Run: headless pygame with SDL's dummy video driver; simulated clock (each Clock.tick advances the game by its frame time, no real sleeping); random seed 0; keys injected as events and as key.get_pressed() state; no mouse input.
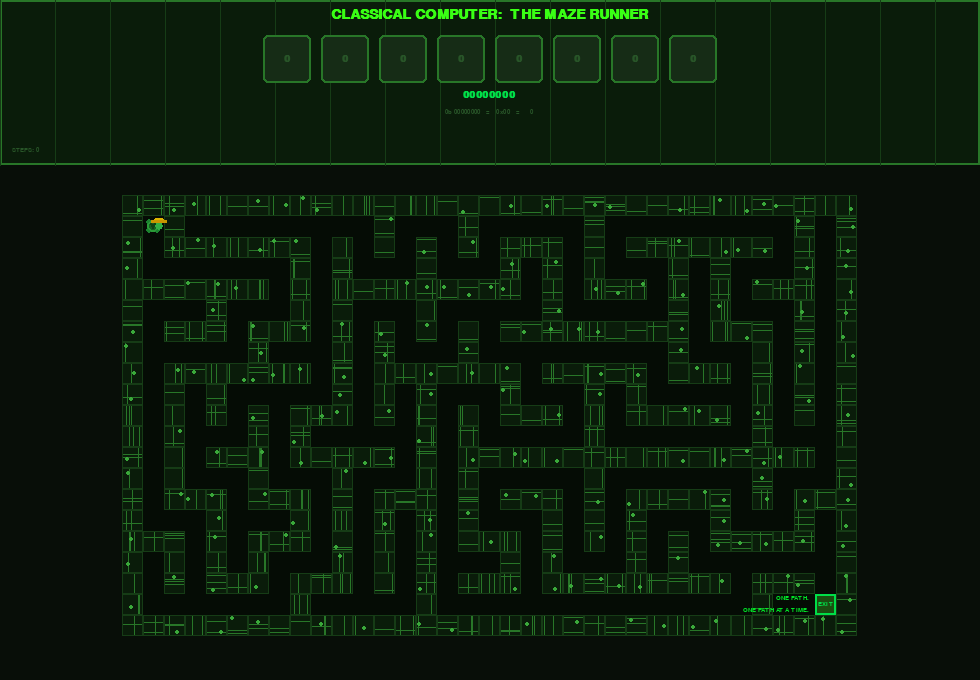
Frame 1 of 4 · flips 1–60 · no input
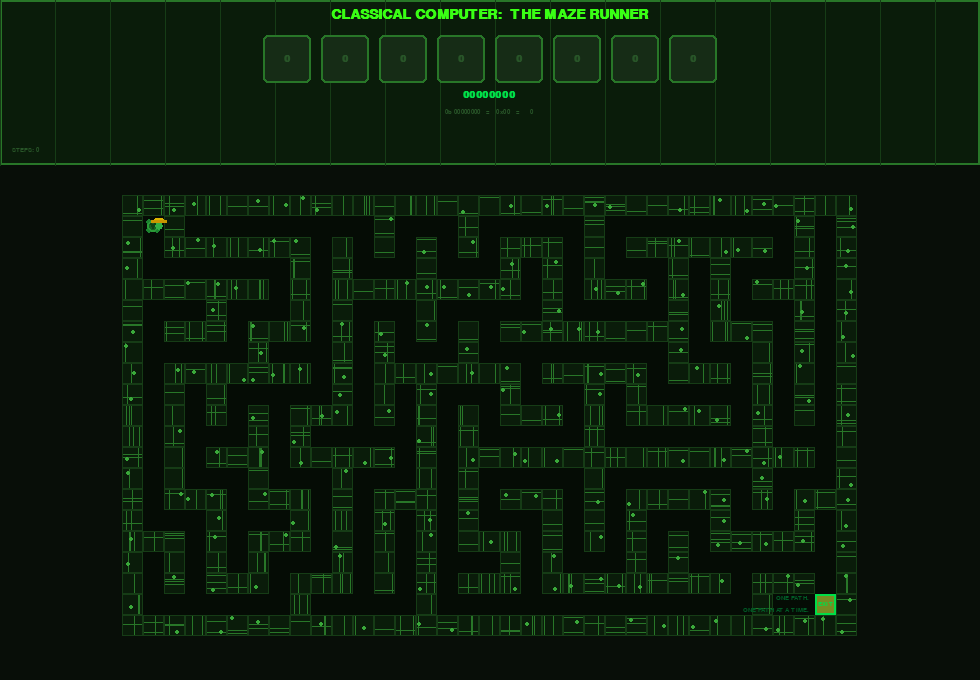
Frame 2 of 4 · flips 61–180 · tapped SPACE, RETURN · held RIGHT (→), D
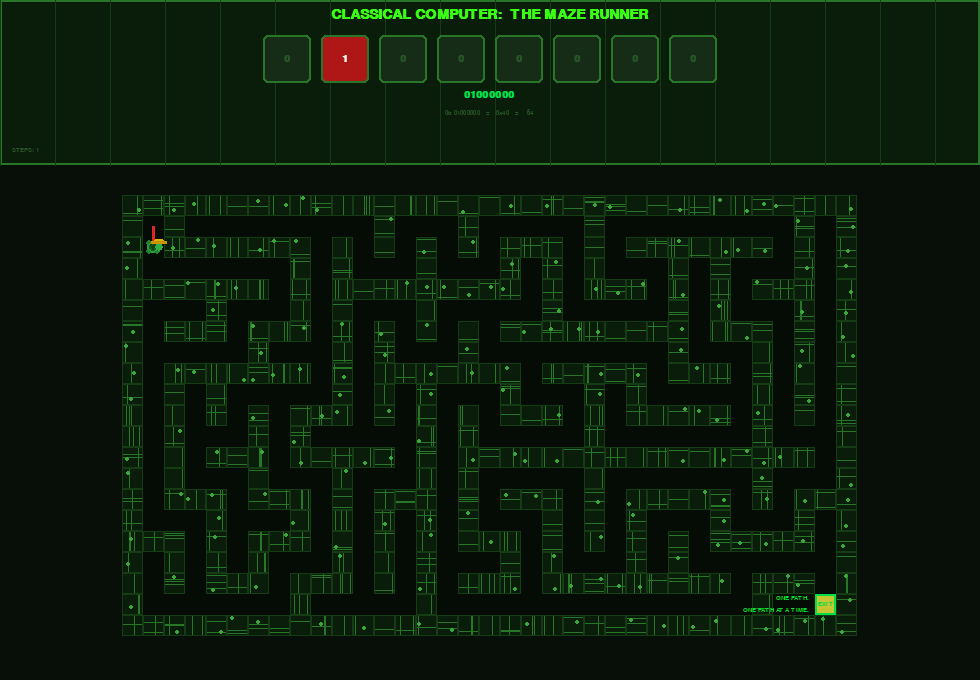
Frame 3 of 4 · flips 181–300 · held DOWN (↓), S
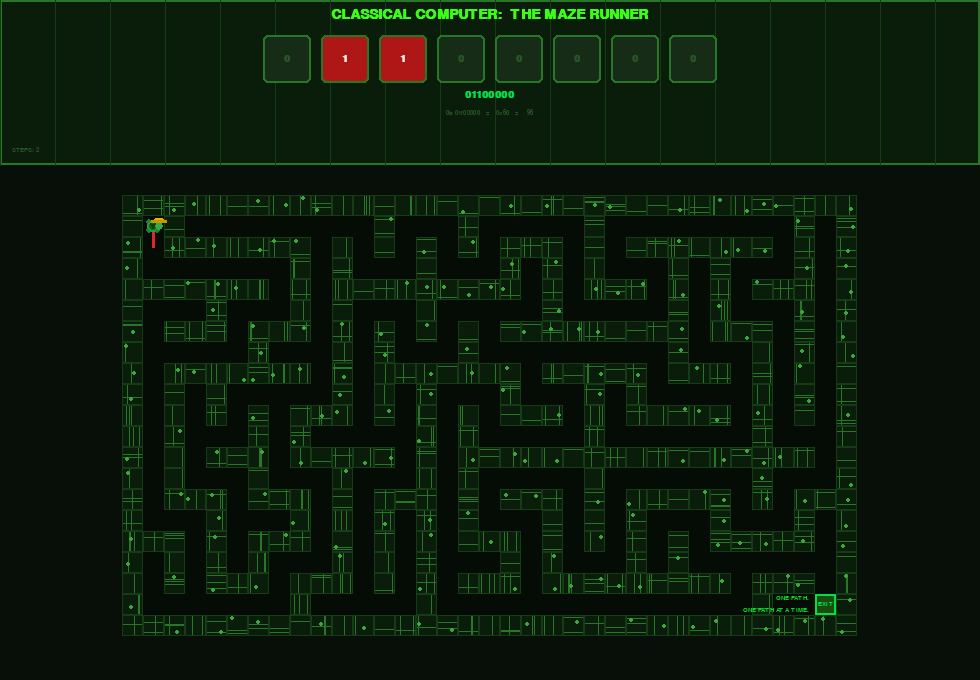
Frame 4 of 4 · flips 301–420 · held LEFT (←), A, UP (↑), W

The pygame program that drew these frames:

"""
classical_maze_pygame.py  —  Classical Computer: The Maze Runner
=================================================================
Quantum Exhibition  |  Classical vs Quantum Computing

ZONE 1  (top 1/4 )  : 8-bit switch panel — one bit flips & glows red each move
ZONE 2  (bottom 3/4): Circuit-board maze with animated turtle-in-hard-hat avatar

Controls: Arrow keys   R = new maze   ESC = quit
"""

import pygame
import sys
import random
import math

# ─────────────────────────────────────────────────────────────────────────────
# Display
# ─────────────────────────────────────────────────────────────────────────────
WIDTH, HEIGHT = 980, 680
ZONE1_H = 165          # bit-status panel  (≈ 1/4)
ZONE2_H = HEIGHT - ZONE1_H
FPS = 60

pygame.init()
screen = pygame.display.set_mode((WIDTH, HEIGHT))
pygame.display.set_caption("Classical Computer: The Maze Runner  |  Quantum Exhibit")
clock = pygame.time.Clock()

# ─────────────────────────────────────────────────────────────────────────────
# Colors
# ─────────────────────────────────────────────────────────────────────────────
BG          = (8,  14,  8)
PCB_DARK    = (10, 28, 10)
PCB_MID     = (22, 60, 22)
PCB_TRACE   = (40, 118, 40)
PCB_VIA     = (58, 168, 58)
FLOOR       = (5,  12,  5)
NEON_GREEN  = (57, 255, 20)
BRIGHT_GRN  = (0,  222, 72)
PATH_RED    = (225, 38, 38)
GOLD        = (255, 205,  0)
WHITE       = (238, 245, 238)
BIT_OFF     = (22,  44, 22)
BIT_ON      = (175, 22, 22)
BIT_GLOW    = (255, 82, 82)
DIM         = (40,  85, 40)
DARK_GRN    = (15,  45, 15)

# ─────────────────────────────────────────────────────────────────────────────
# Fonts
# ─────────────────────────────────────────────────────────────────────────────
def _font(size, bold=True):
    for name in ("Courier New", "Courier", "monospace"):
        try:
            return pygame.font.SysFont(name, size, bold=bold)
        except Exception:
            pass
    return pygame.font.Font(None, size)

F_TITLE = _font(21)
F_MED   = _font(15)
F_SM    = _font(12)
F_LARGE = _font(30)
F_XSM   = _font(10)

# ─────────────────────────────────────────────────────────────────────────────
# Maze parameters & generation
# ─────────────────────────────────────────────────────────────────────────────
MAZE_COLS, MAZE_ROWS = 17, 10   # logical cells  (larger = more complex path)
GRID_W = 2 * MAZE_COLS + 1
GRID_H = 2 * MAZE_ROWS + 1

CELL = min((ZONE2_H - 60) // GRID_H, (WIDTH - 40) // GRID_W)
MAZE_PX_W = GRID_W * CELL
MAZE_PX_H = GRID_H * CELL
MAZE_OX   = (WIDTH - MAZE_PX_W) // 2
MAZE_OY   = ZONE1_H + 30

PLAYER_START = [1, 1]
GOAL_POS     = [GRID_H - 2, GRID_W - 2]


def generate_maze(cols, rows):
    gw, gh = 2 * cols + 1, 2 * rows + 1
    grid = [[True] * gw for _ in range(gh)]
    vis  = [[False] * cols for _ in range(rows)]

    def carve(r, c):
        vis[r][c] = True
        grid[2 * r + 1][2 * c + 1] = False
        ds = [(0, 1), (0, -1), (1, 0), (-1, 0)]
        random.shuffle(ds)
        for dr, dc in ds:
            nr, nc = r + dr, c + dc
            if 0 <= nr < rows and 0 <= nc < cols and not vis[nr][nc]:
                grid[2 * r + 1 + dr][2 * c + 1 + dc] = False
                carve(nr, nc)

    old = sys.getrecursionlimit()
    sys.setrecursionlimit(cols * rows * 12)
    carve(0, 0)
    sys.setrecursionlimit(old)
    return grid


def build_wall_decor(maze):
    """Pre-generate deterministic circuit-board decorations per wall cell."""
    decor = {}
    for r in range(GRID_H):
        for c in range(GRID_W):
            if maze[r][c]:
                rng = random.Random(r * 1009 + c * 37)
                items = []
                for _ in range(rng.randint(1, 3)):
                    if rng.random() < 0.5:
                        items.append(('h', rng.randint(2, CELL - 3)))
                    else:
                        items.append(('v', rng.randint(2, CELL - 3)))
                if rng.random() < 0.55:
                    items.append(('dot', rng.randint(3, CELL - 4), rng.randint(3, CELL - 4)))
                decor[(r, c)] = items
    return decor


def build_maze_surface(maze, decor):
    surf = pygame.Surface((MAZE_PX_W, MAZE_PX_H))
    surf.fill(FLOOR)
    for r in range(GRID_H):
        for c in range(GRID_W):
            x, y = c * CELL, r * CELL
            if maze[r][c]:
                pygame.draw.rect(surf, PCB_DARK,  (x, y, CELL, CELL))
                pygame.draw.rect(surf, PCB_MID,   (x, y, CELL, CELL), 1)
                for d in decor.get((r, c), []):
                    if d[0] == 'h':
                        pygame.draw.line(surf, PCB_TRACE,
                                         (x + 1, y + d[1]), (x + CELL - 2, y + d[1]), 1)
                    elif d[0] == 'v':
                        pygame.draw.line(surf, PCB_TRACE,
                                         (x + d[1], y + 1), (x + d[1], y + CELL - 2), 1)
                    elif d[0] == 'dot':
                        pygame.draw.circle(surf, PCB_VIA, (x + d[1], y + d[2]), 2)
    return surf


# ─────────────────────────────────────────────────────────────────────────────
# Game state (mutable, reset-able)
# ─────────────────────────────────────────────────────────────────────────────
maze      = generate_maze(MAZE_COLS, MAZE_ROWS)
wall_decor = build_wall_decor(maze)
maze_surf  = build_maze_surface(maze, wall_decor)

player     = list(PLAYER_START)
path       = [tuple(PLAYER_START)]
move_count = 0
won        = False

bits       = [0] * 8
active_bit = -1
bit_flash  = 0
wall_flash = 0
tick       = 0


# ─────────────────────────────────────────────────────────────────────────────
# Helpers
# ─────────────────────────────────────────────────────────────────────────────

def cell_center(row, col):
    return (MAZE_OX + col * CELL + CELL // 2,
            MAZE_OY + row * CELL + CELL // 2)


# ─────────────────────────────────────────────────────────────────────────────
# Drawing — Zone 1: bit panel
# ─────────────────────────────────────────────────────────────────────────────

def draw_bit_panel():
    pygame.draw.rect(screen, PCB_DARK, (0, 0, WIDTH, ZONE1_H))
    pygame.draw.rect(screen, PCB_TRACE, (0, 0, WIDTH, ZONE1_H), 2)

    # Subtle vertical lines (PCB feel)
    for x in range(0, WIDTH, 55):
        pygame.draw.line(screen, PCB_MID, (x, 0), (x, ZONE1_H))

    # Title
    t = F_TITLE.render("CLASSICAL COMPUTER:  THE MAZE RUNNER", True, NEON_GREEN)
    screen.blit(t, ((WIDTH - t.get_width()) // 2, 7))

    # 8 bit switches
    BW, BH = 48, 48
    GAP    = 10
    TW     = 8 * BW + 7 * GAP
    bx     = (WIDTH - TW) // 2
    by     = 35

    for i in range(8):
        rx   = bx + i * (BW + GAP)
        rect = pygame.Rect(rx, by, BW, BH)
        active = (i == active_bit and bit_flash > 0)

        if active:
            glow = rect.inflate(10, 10)
            pygame.draw.rect(screen, (110, 0, 0), glow, border_radius=7)
            pygame.draw.rect(screen, BIT_GLOW, rect, border_radius=5)
            vc = (0, 0, 0)
        else:
            bg = BIT_ON if bits[i] else BIT_OFF
            pygame.draw.rect(screen, bg, rect, border_radius=5)
            pygame.draw.rect(screen, PCB_TRACE, rect, 2, border_radius=5)
            vc = WHITE if bits[i] else DIM

        v = F_MED.render(str(bits[i]), True, vc)
        screen.blit(v, (rect.centerx - v.get_width() // 2,
                        rect.centery - v.get_height() // 2))

    # Binary string + decoded value
    bin_str = "".join(str(b) for b in bits)
    dec_val = int(bin_str, 2)

    bs = F_MED.render(bin_str, True, BRIGHT_GRN)
    screen.blit(bs, ((WIDTH - bs.get_width()) // 2, by + BH + 7))

    dv = F_XSM.render(
        f"0b {bin_str}   =   0x{dec_val:02X}   =   {dec_val:3d}",
        True, DIM,
    )
    screen.blit(dv, ((WIDTH - dv.get_width()) // 2, by + BH + 26))

    # Step counter
    sc = F_XSM.render(f"STEPS: {move_count}", True, DIM)
    screen.blit(sc, (12, ZONE1_H - 18))


# ─────────────────────────────────────────────────────────────────────────────
# Drawing — Zone 2: maze elements
# ─────────────────────────────────────────────────────────────────────────────

def draw_path_trail():
    if len(path) < 2:
        return
    pts = [cell_center(r, c) for (r, c) in path]
    pygame.draw.lines(screen, PATH_RED, False, pts, 3)


def draw_goal():
    gr, gc = GOAL_POS
    gx = MAZE_OX + gc * CELL
    gy = MAZE_OY + gr * CELL

    pulse = 0.5 + 0.5 * math.sin(tick * 0.07)
    fill  = (int(15 + 200 * pulse), int(70 + 140 * pulse), int(15 + 40 * pulse))
    pygame.draw.rect(screen, fill, (gx, gy, CELL, CELL))
    pygame.draw.rect(screen, BRIGHT_GRN, (gx, gy, CELL, CELL), 2)

    et = F_XSM.render("EXIT", True, BRIGHT_GRN)
    screen.blit(et, (gx + (CELL - et.get_width()) // 2,
                     gy + (CELL - et.get_height()) // 2))

    # "ONE PATH AT A TIME." glowing text — positioned left of exit
    alpha = int(90 + 160 * abs(math.sin(tick * 0.035)))
    glow  = (0, min(255, alpha), 38)

    t1 = F_XSM.render("ONE PATH.", True, glow)
    t2 = F_XSM.render("ONE PATH AT A TIME.", True, glow)
    tx = gx - t2.get_width() - 6
    screen.blit(t1, (tx + (t2.get_width() - t1.get_width()), gy + 1))
    screen.blit(t2, (tx, gy + 13))


def draw_wall_flash():
    alpha = int(200 * wall_flash / 20)
    fs    = pygame.Surface((MAZE_PX_W, MAZE_PX_H), pygame.SRCALPHA)
    fs.fill((255, 38, 38, alpha))
    screen.blit(fs, (MAZE_OX, MAZE_OY))


def draw_turtle(row, col):
    cx, cy = cell_center(row, col)
    r = max(CELL // 2 - 2, 8)

    # Legs (4 rounded bumps)
    leg_c = (28, 130, 48)
    leg_r = max(3, r // 4)
    for dx, dy in [(r - 4, -(r - 4)), (r - 4, r - 4),
                   (-(r - 4), -(r - 4)), (-(r - 4), r - 4)]:
        pygame.draw.circle(screen, leg_c, (cx + dx, cy + dy), leg_r)

    # Shell body
    shell_rect = pygame.Rect(cx - r + 2, cy - r + 2, 2 * r - 4, 2 * r - 4)
    pygame.draw.ellipse(screen, (24, 95, 34), shell_rect)

    # Shell hex pattern
    inner = max(2, r // 3)
    pygame.draw.circle(screen, (16, 65, 22), (cx,           cy),           inner)
    pygame.draw.circle(screen, (16, 65, 22), (cx - r // 3,  cy - r // 3), inner - 1)
    pygame.draw.circle(screen, (16, 65, 22), (cx + r // 3,  cy - r // 3), inner - 1)
    pygame.draw.circle(screen, (16, 65, 22), (cx,           cy + r // 3), inner - 1)
    pygame.draw.ellipse(screen, (42, 155, 55), shell_rect, 2)

    # Head (right side, moving direction)
    hx = cx + r - 2
    pygame.draw.circle(screen, (50, 175, 68), (hx, cy), max(4, r // 3))

    # Hard hat (yellow)
    hw    = max(10, r // 2 + 5)
    hh    = max(5,  r // 4 + 2)
    hat_y = cy - r // 3 - hh - 1
    pygame.draw.rect(screen, (220, 180, 0),
                     (hx - hw // 2, hat_y, hw, hh), border_radius=2)
    pygame.draw.rect(screen, (200, 150, 0),
                     (hx - hw // 2 - 3, hat_y + hh - 3, hw + 6, 3),
                     border_radius=1)


def draw_win():
    ov = pygame.Surface((WIDTH, HEIGHT), pygame.SRCALPHA)
    ov.fill((0, 0, 0, 175))
    screen.blit(ov, (0, 0))

    pulse = 0.5 + 0.5 * math.sin(tick * 0.08)
    gc    = (int(200 * pulse), int(200 + 55 * pulse), 0)

    t1 = F_LARGE.render("PATH COMPLETE!", True, GOLD)
    t2 = F_MED.render("One path.  One solution.  Sequential.", True, BRIGHT_GRN)
    t3 = F_SM.render(f"Total moves: {move_count}         Press R to play again", True, DIM)

    cy = HEIGHT // 2 - 44
    screen.blit(t1, ((WIDTH - t1.get_width()) // 2, cy))
    screen.blit(t2, ((WIDTH - t2.get_width()) // 2, cy + 44))
    screen.blit(t3, ((WIDTH - t3.get_width()) // 2, cy + 78))


# ─────────────────────────────────────────────────────────────────────────────
# Game logic
# ─────────────────────────────────────────────────────────────────────────────

def attempt_move(dr, dc):
    global move_count, active_bit, bit_flash, wall_flash, won

    if won:
        return

    nr, nc = player[0] + dr, player[1] + dc

    if (0 <= nr < GRID_H and 0 <= nc < GRID_W and not maze[nr][nc]):
        player[0], player[1] = nr, nc
        path.append((nr, nc))
        move_count += 1

        bi = move_count % 8
        bits[bi] ^= 1
        active_bit = bi
        bit_flash  = 38

        if [nr, nc] == GOAL_POS:
            won = True
    else:
        wall_flash = 20


def reset_game():
    global maze, wall_decor, maze_surf
    global player, path, move_count, won
    global bits, active_bit, bit_flash, wall_flash, tick

    maze       = generate_maze(MAZE_COLS, MAZE_ROWS)
    wall_decor = build_wall_decor(maze)
    maze_surf  = build_maze_surface(maze, wall_decor)

    player     = list(PLAYER_START)
    path       = [tuple(PLAYER_START)]
    move_count = 0
    won        = False
    bits       = [0] * 8
    active_bit = -1
    bit_flash  = 0
    wall_flash = 0
    tick       = 0


# ─────────────────────────────────────────────────────────────────────────────
# Main loop
# ─────────────────────────────────────────────────────────────────────────────

def main():
    global bit_flash, wall_flash, tick

    while True:
        clock.tick(FPS)
        tick += 1

        for event in pygame.event.get():
            if event.type == pygame.QUIT:
                pygame.quit()
                sys.exit()
            elif event.type == pygame.KEYDOWN:
                if   event.key == pygame.K_ESCAPE:  pygame.quit(); sys.exit()
                elif event.key == pygame.K_r:        reset_game()
                elif event.key == pygame.K_UP:       attempt_move(-1,  0)
                elif event.key == pygame.K_DOWN:     attempt_move( 1,  0)
                elif event.key == pygame.K_LEFT:     attempt_move( 0, -1)
                elif event.key == pygame.K_RIGHT:    attempt_move( 0,  1)

        if bit_flash  > 0: bit_flash  -= 1
        if wall_flash > 0: wall_flash -= 1

        # ── Render ────────────────────────────────────────────────────────
        screen.fill(BG)

        draw_bit_panel()                               # Zone 1

        screen.blit(maze_surf, (MAZE_OX, MAZE_OY))    # Zone 2: circuit walls
        draw_path_trail()                              # red trail
        draw_goal()                                    # pulsing exit + text
        draw_turtle(player[0], player[1])              # avatar

        if wall_flash > 0:
            draw_wall_flash()                          # red flash on collision

        if won:
            draw_win()                                 # victory overlay

        pygame.display.flip()


if __name__ == "__main__":
    main()
